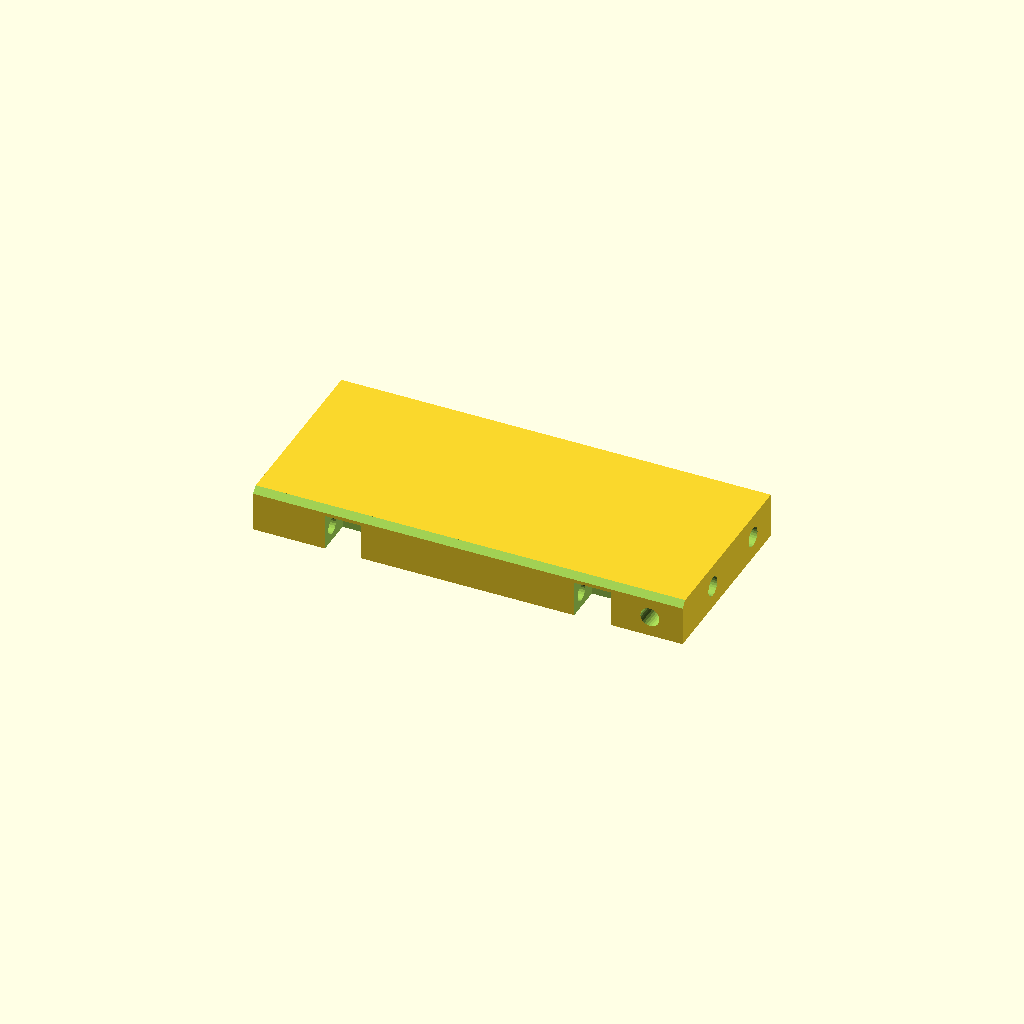
Cell 1 — every parameter at its default value.
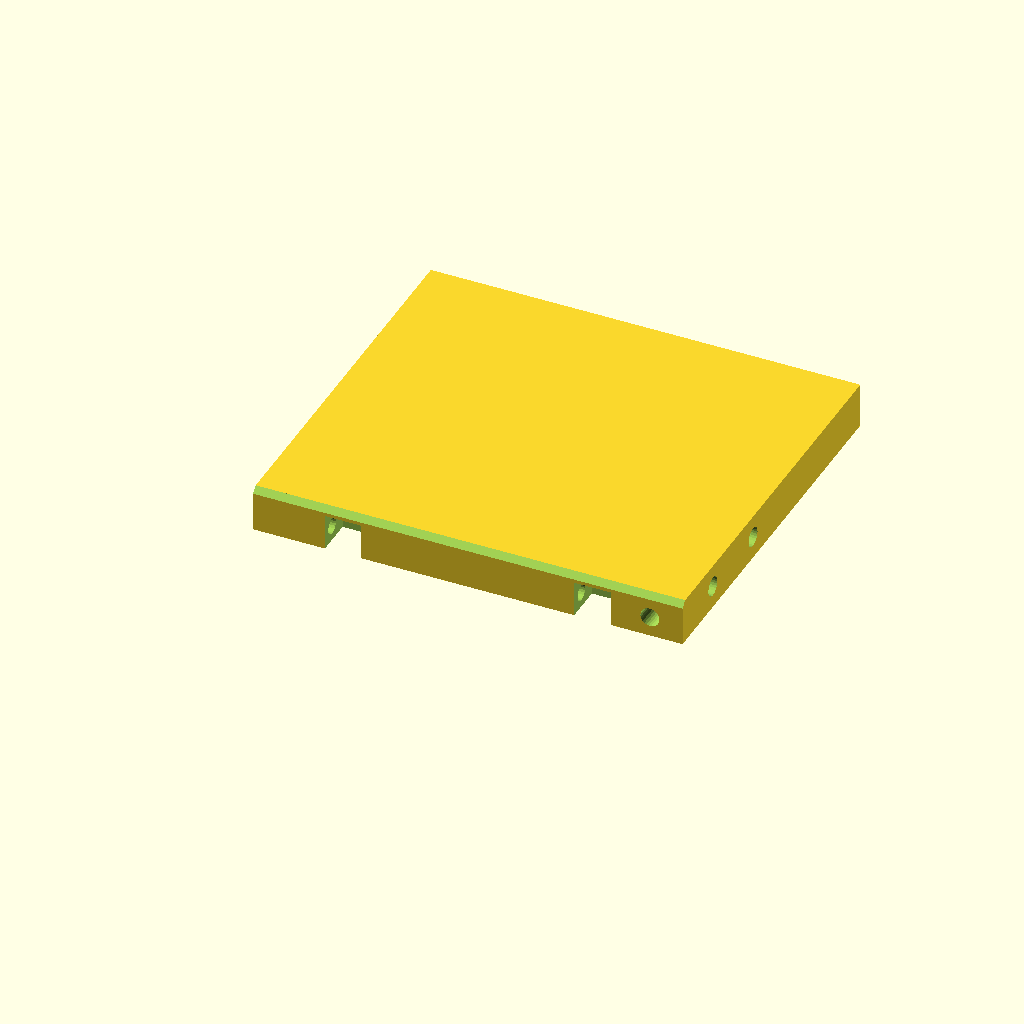
Cell 2: the same model with GATE_H = 80.
One fixed orthographic camera (rotation 55°, 0°, 25°; colour scheme Cornfield) for every cell.
OpenSCAD source file cad/hopper_gate.scad:
// Hopper gate (D-18): sets the single-card throat (THROAT above the floor) at its back
// edge and is the bearing for the driven pinch shaft (Ø7 rollers, X +-26, 0.15 mm rubber
// squeeze) that pushes the card home. Fixed position (gear mesh); change THROAT by reprinting.
// Carries the load IR emitter.
// Print: lying on its back face (Y), no supports.
include <params.scad>
include <lib/lib.scad>
GATE_H = 40;
module hopper_gate() difference() {
    box_at(-HOP_XI + GAP, HOP_XI - GAP, HOP_YI0, HOP_Y_FRONT, Z_LOAD + THROAT, Z_LOAD + GATE_H);
    // roller cavities, open to the front and bottom
    for (s = [-1, 1]) translate([s * PINCH_X, 0, 0]) box_at(-PINCH_W / 2 - 4 * GAP, PINCH_W / 2 + 4 * GAP, PINCH_Y - PINCH_D / 2 - 4 * GAP, HOP_Y_FRONT + 1, Z_LOAD - 1, PINCH_Z + PINCH_D / 2 + 1.2);
    // pinch shaft bore: fixed (exact gear centre distance); rubber gives the pinch compliance
    translate([SHAFT_X0 - 1, PINCH_Y, PINCH_Z]) rotate([0, 90, 0]) cylinder(d = fit_free(SHAFT_D), h = PINCH_X1 - SHAFT_X0 + 2);
    // load IR emitter pocket + lead channel
    translate([LOADIR_X, LOADIR_Y, Z_LOAD + THROAT - 1]) cylinder(d = fit_slide(3.8), h = 9);   // emitter bore (glued), no thin lip
    translate([LOADIR_X, LOADIR_Y, Z_LOAD + THROAT + 6]) box_at(-3, -1, -1, 1, 0, 40);   // lead channel, clear of the gate-screw insert
    for (s = [-1, 1], z = [14, 32]) translate([s * (HOP_XI - GAP), GATE_YC, Z_LOAD + z]) rotate([0, -s * 90, 0]) insert_hole();
    translate([0, HOP_YI0, Z_LOAD + THROAT]) rotate([0, 90, 0]) cylinder(r = 1.2, h = 100, center = true, $fn = 4); // lead-in chamfer
}
module hopper_gate_print() rotate([-90, 0, 0]) translate([0, -HOP_Y_FRONT, -Z_LOAD]) hopper_gate();
hopper_gate_print();
Customizer parameters (derived from the source; name, type, default, range or options):
GATE_H: number, default 40
